Image classification data set "dataset_orignal" (ramyapriya/Ikea-WebScraping-Classification on GitHub). Class labels (4): beds, chairs, tables, tableware.

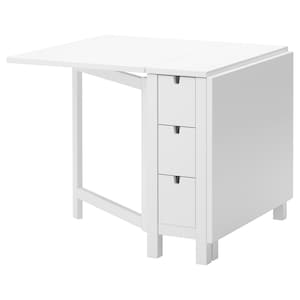
Label: tables

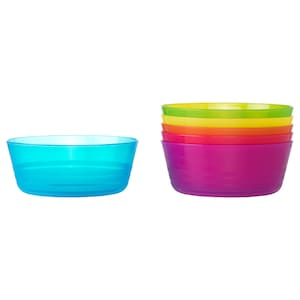
Label: tableware

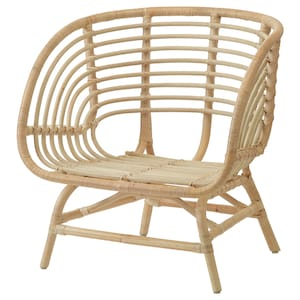
Label: chairs

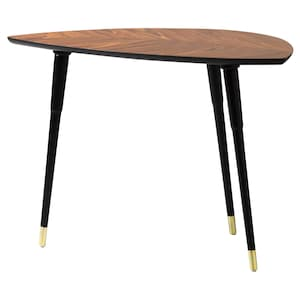
Label: tables

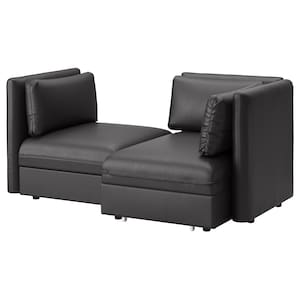
Label: beds

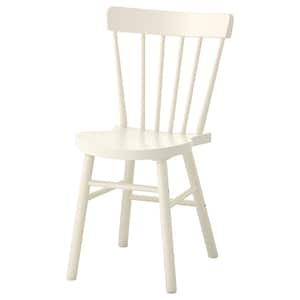
Label: chairs
